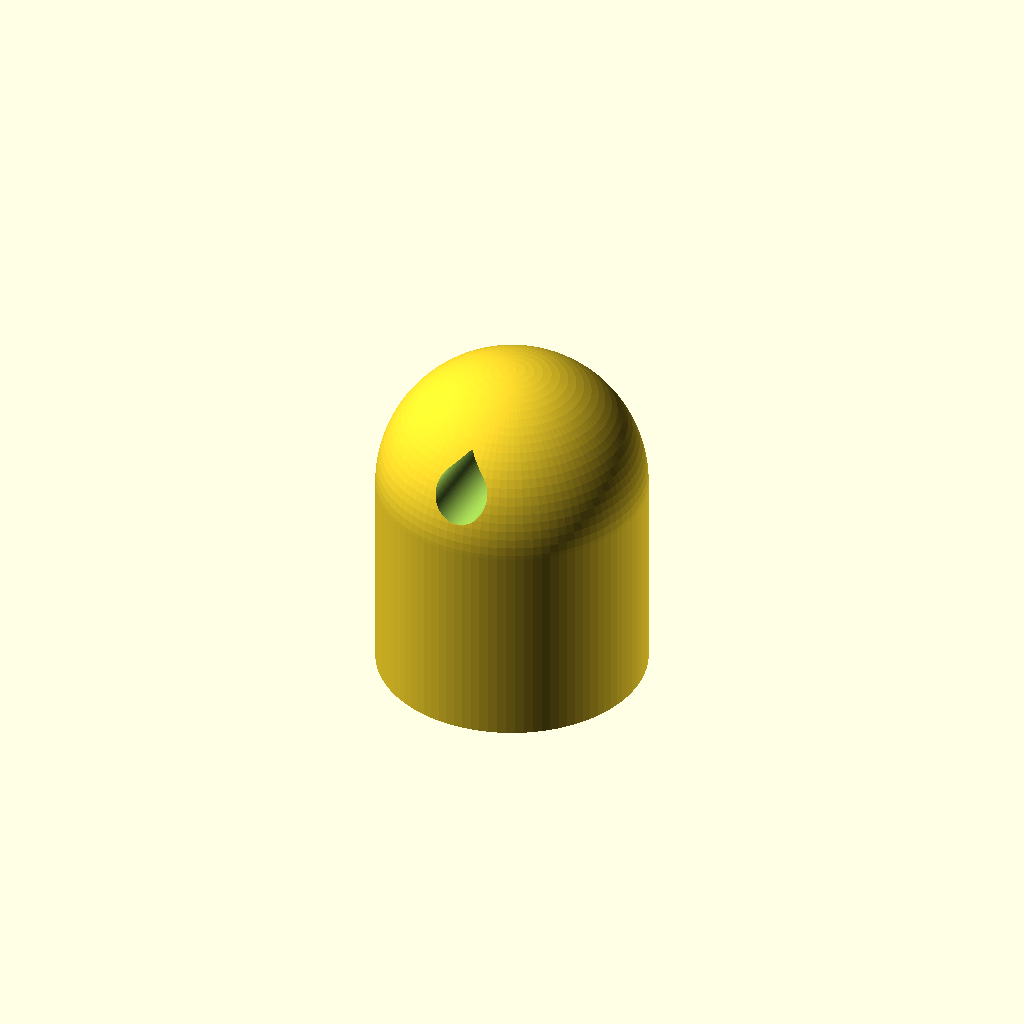
Cell 1: rendered with the file's own defaults.
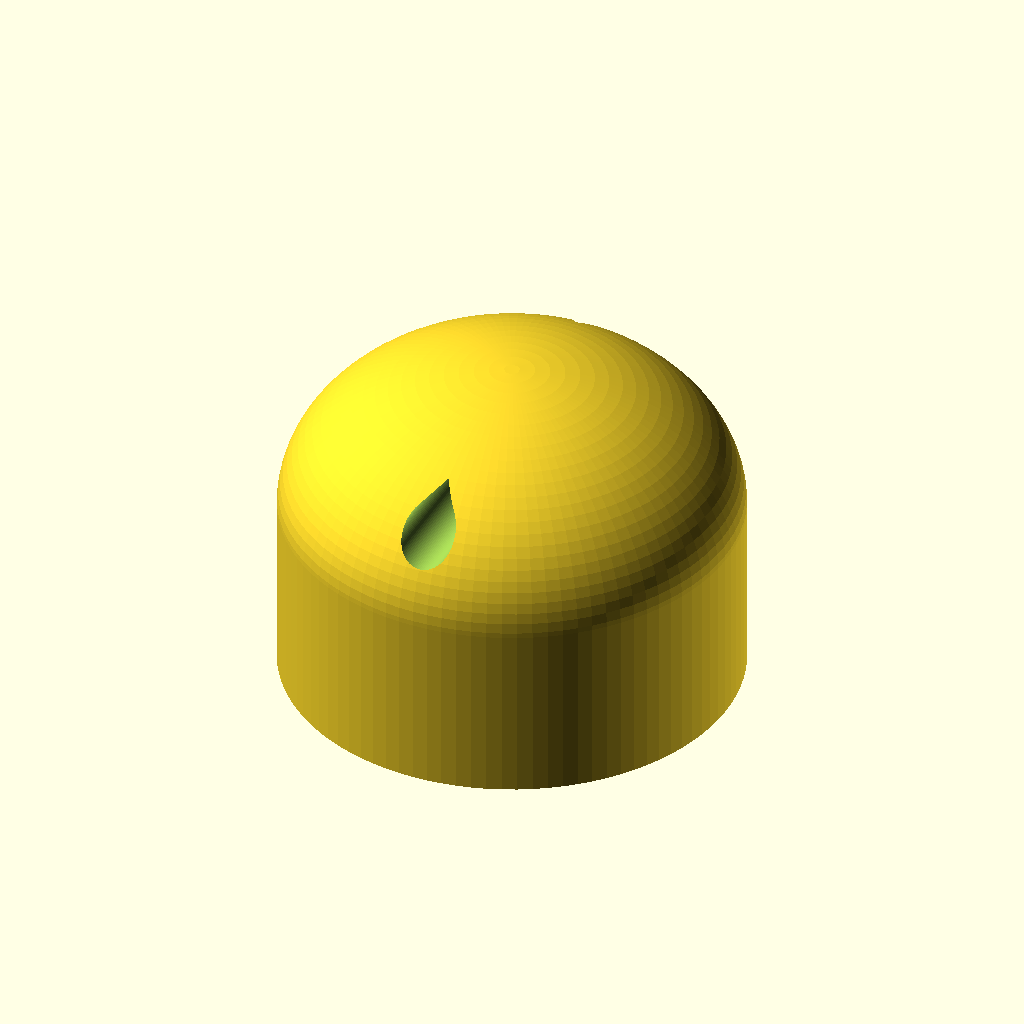
Cell 2: the same model with tube_d = 32.
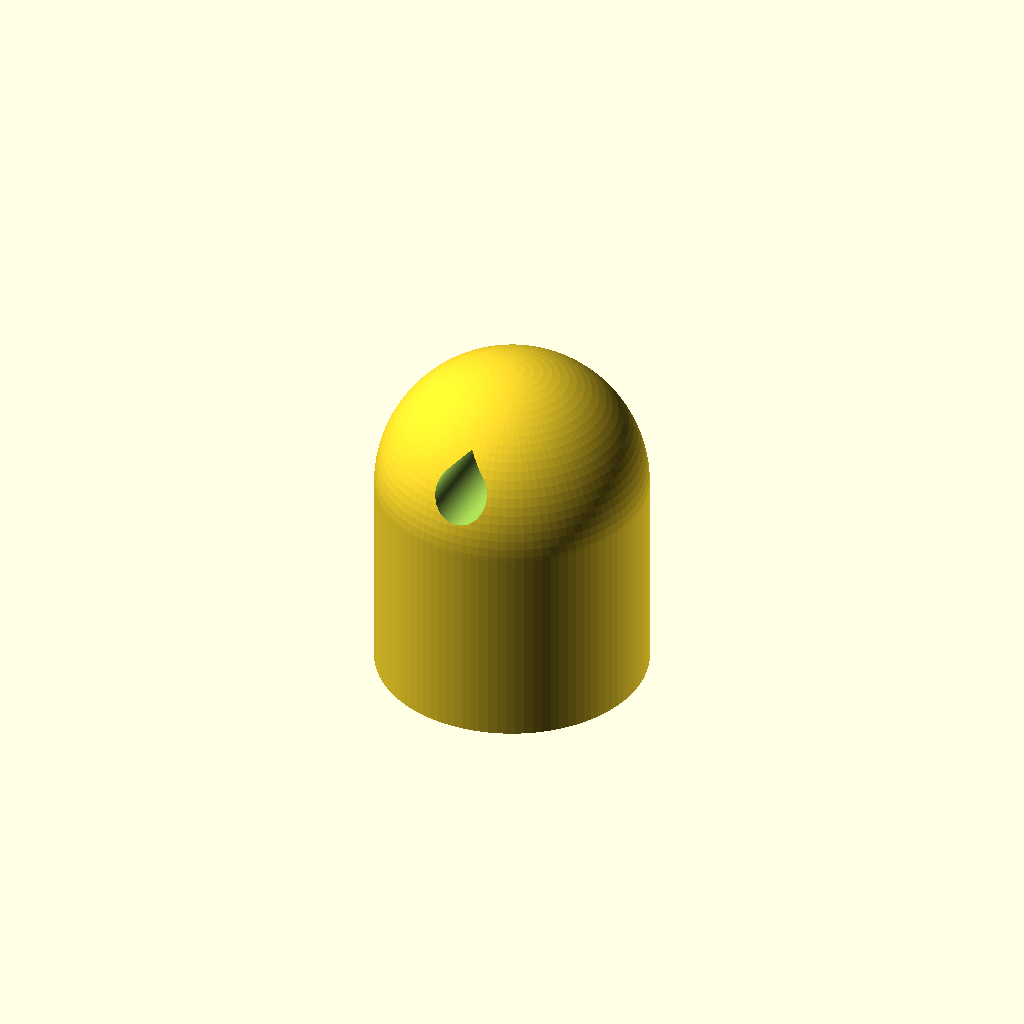
Cell 3: clearance = 0.4 (everything else at default).
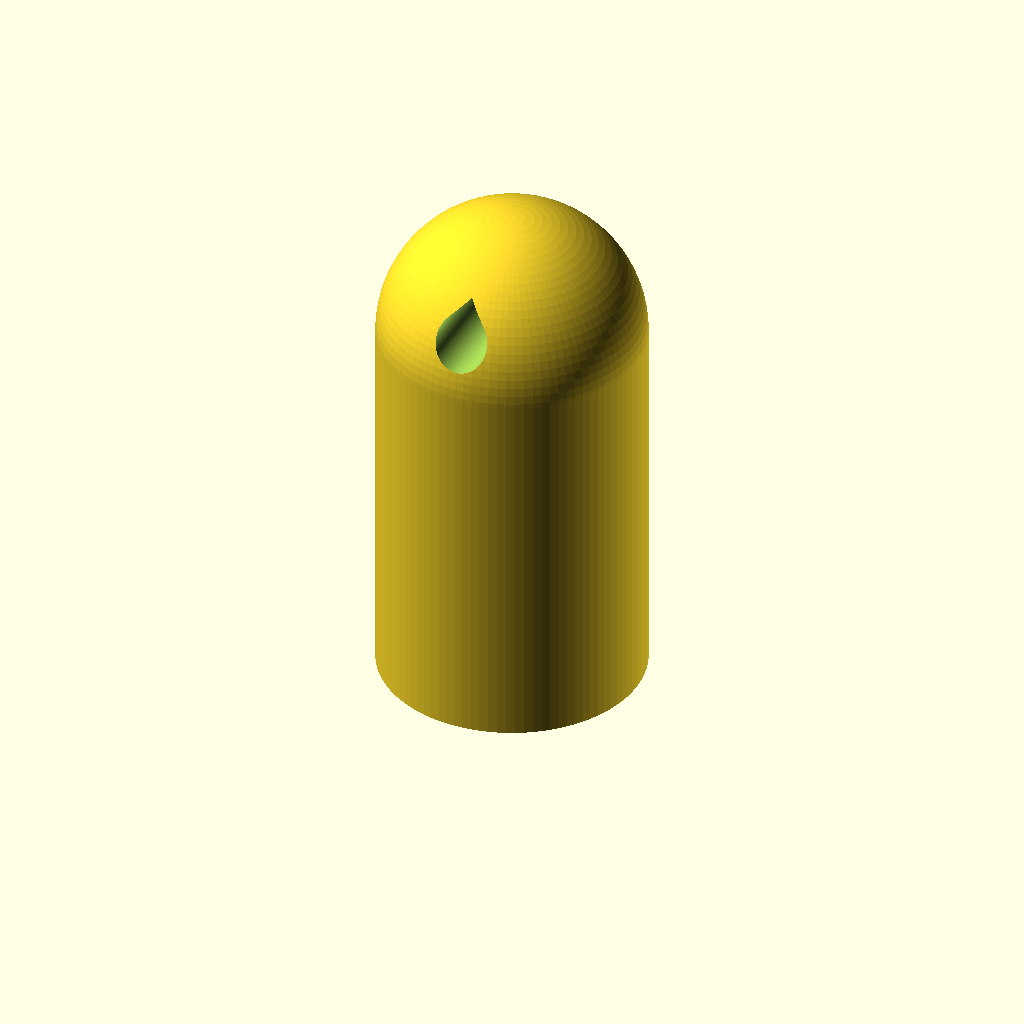
Cell 4: the same model with socket_len = 30.
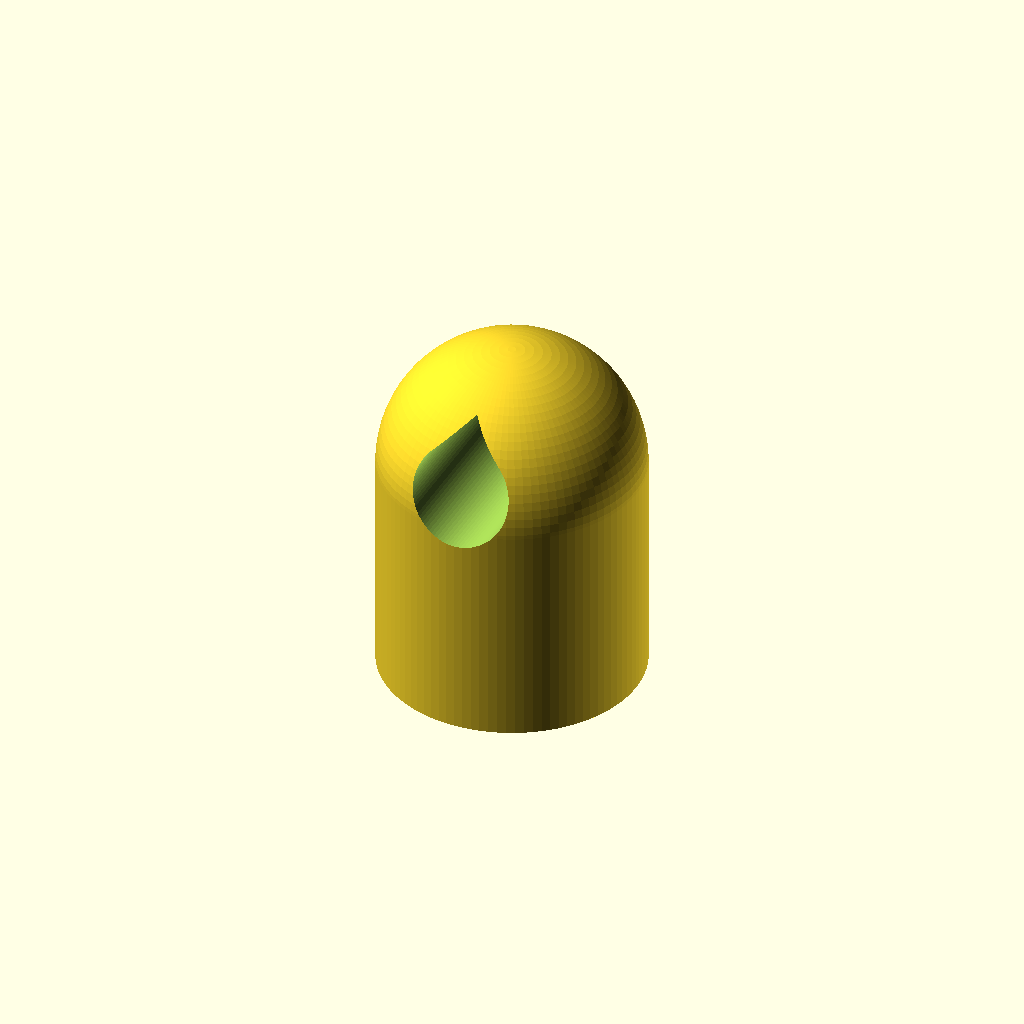
Cell 5: wire_d = 8 (everything else at default).
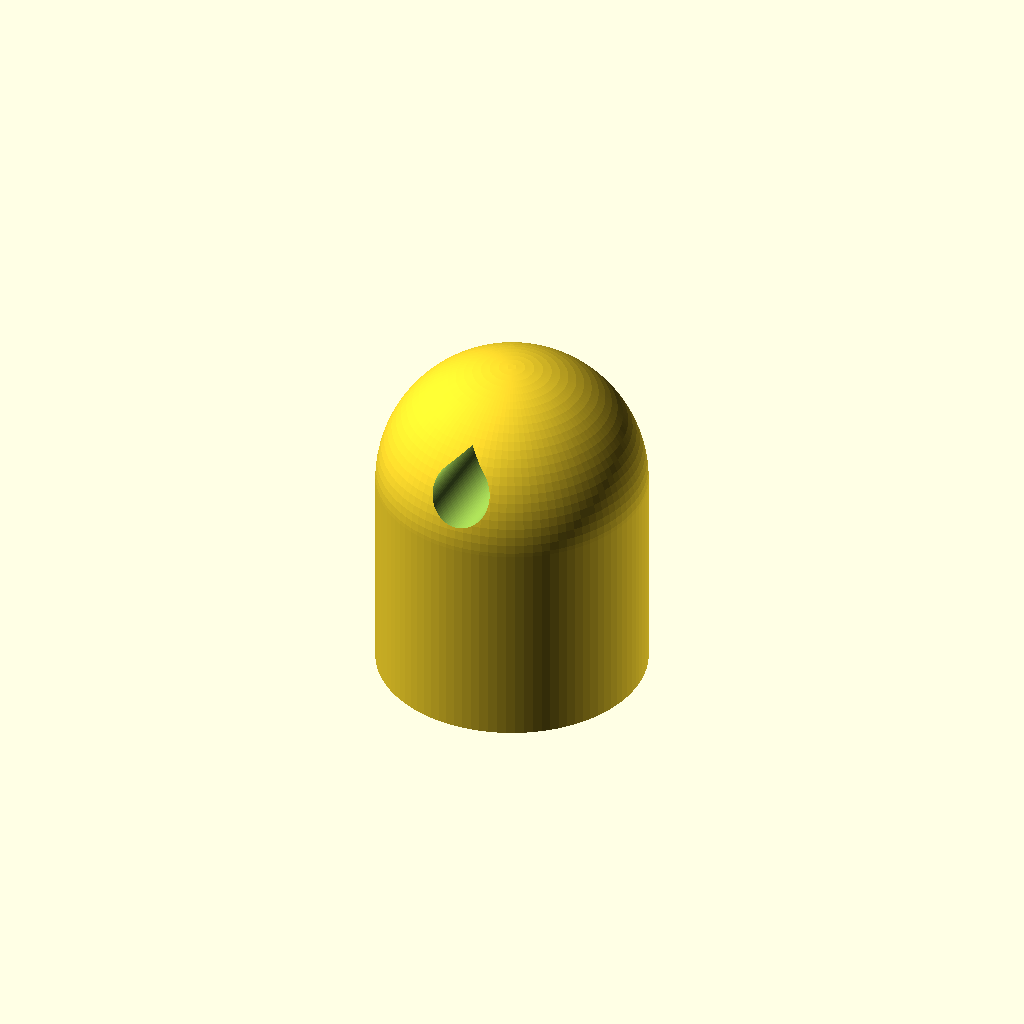
Cell 6: wire_clearance = 1 (everything else at default).
All cells are drawn from one camera (rotation 55°, 0°, 25°, orthographic, colour scheme Cornfield), so only the parameter changes between them.
Source of the model, rail_end_cap.scad:
// Rail end cap with wire hinge hole
// Replaces the plastic end cap on the end of a 16 mm rail tube where the
// 4 mm wire of a wing frame hooks in and pivots.
//
// The cap is a sleeve over the tube end with a crosswise hole for the wire
// beyond the tube end. The cap can be turned on the tube, so the hole can
// point whichever way the wire needs.
//
// Prints standing up, open end on the bed, no supports needed:
// the socket roof slopes in at 45 degrees and the wire hole is teardrop-shaped.
// z = 0 is the open end.
// Open in OpenSCAD and use Window > Customizer to adjust the parameters.

/* [Tube] */
// Measured outer diameter of the tube (mm)
tube_d = 16.0;
// Extra diameter for fit (0.2 fit best in the fit test)
clearance = 0.2;
// How far the tube goes into the cap (mm)
socket_len = 15;

/* [Wire] */
// Wire diameter (mm)
wire_d = 4.0;
// Extra diameter for the wire hole, so the wire can pivot freely
wire_clearance = 0.5;
// Distance from the socket bottom to the centre of the wire hole (mm). Set a bit less than the measured tube end to wire distance (9 mm), so the tube stops short of the socket bottom and the hole can line up with the wire
wire_offset = 7;

/* [Cap] */
// Wall thickness around the tube (mm)
wall = 3;
// Material beyond the wire hole, at the rounded end (mm)
end_wall = 4;
// Chamfer at the open end, eases sliding it on the tube
entry_chamfer = 0.8;
// Minimum plastic between the sloped socket roof and the wire hole (mm)
roof_min = 1.2;

/* [Hidden] */
$fn = 96;
eps = 0.01;

bore_d = tube_d + clearance;
hole_d = wire_d + wire_clearance;
od = bore_d + 2 * wall;
R = od / 2;
wire_z = socket_len + wire_offset;
// Total length: wire hole plus material past it
total = wire_z + hole_d / 2 + end_wall;
// The rounded end starts here; never lower than the socket roof
dome_z = max(total - R, socket_len);
// The socket roof slopes in at 45 degrees as far as the wire hole allows,
// leaving only a short flat bridge in the middle
roof_h = max(0, min(bore_d / 2, wire_offset - hole_d / 2 - roof_min));

assert(wire_offset >= hole_d / 2 + 1, "wire_offset too small: the wire hole would cut into the socket");
assert(total > dome_z, "Cap is too short for the rounded end");

// Teardrop: a circle with a 45-degree point on top (+y in 2D), so a sideways
// hole prints without supports. The wire still pivots on the round part.
module teardrop2d(d) {
    r = d / 2;
    hull() {
        circle(d = d);
        translate([0, r * sqrt(2)]) square(0.01, center = true);
    }
}

module body() {
    hull() {
        cylinder(r = R, h = dome_z);
        // Rounded end: an ellipsoid that reaches exactly to `total`
        translate([0, 0, dome_z])
            scale([1, 1, (total - dome_z) / R]) sphere(r = R);
    }
}

difference() {
    body();
    // Tube socket
    translate([0, 0, -eps]) cylinder(d = bore_d, h = socket_len + eps);
    // Sloped socket roof
    translate([0, 0, socket_len - eps])
        cylinder(d1 = bore_d, d2 = bore_d - 2 * roof_h, h = roof_h + eps);
    // Entry chamfer
    translate([0, 0, -eps])
        cylinder(d1 = bore_d + 2 * entry_chamfer, d2 = bore_d, h = entry_chamfer + eps);
    // Crosswise wire hole, along y, point up
    translate([0, R + 1, wire_z]) rotate([90, 0, 0])
        linear_extrude(od + 2) teardrop2d(hole_d);
}
Parameter table extracted from the source (name, type, default, range or options):
tube_d: number, default 16
clearance: number, default 0.2
socket_len: number, default 15
wire_d: number, default 4
wire_clearance: number, default 0.5
wire_offset: number, default 7
wall: number, default 3
end_wall: number, default 4
entry_chamfer: number, default 0.8
roof_min: number, default 1.2
